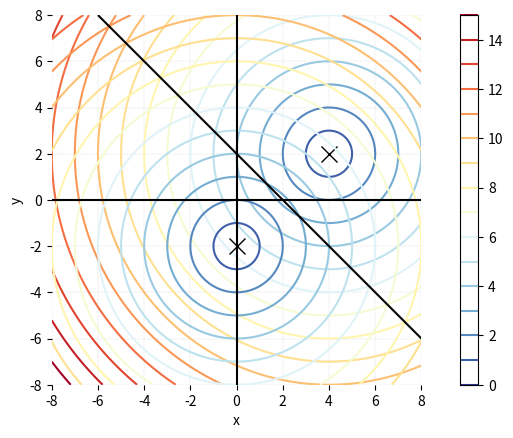
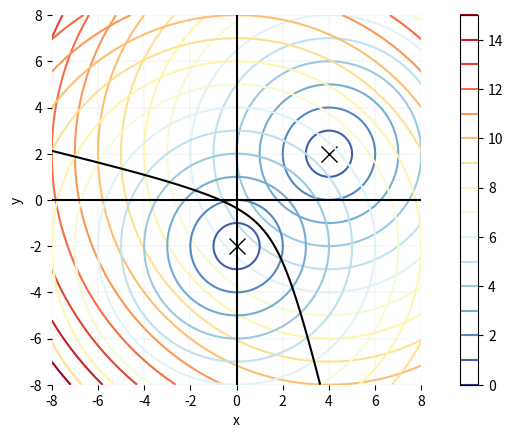
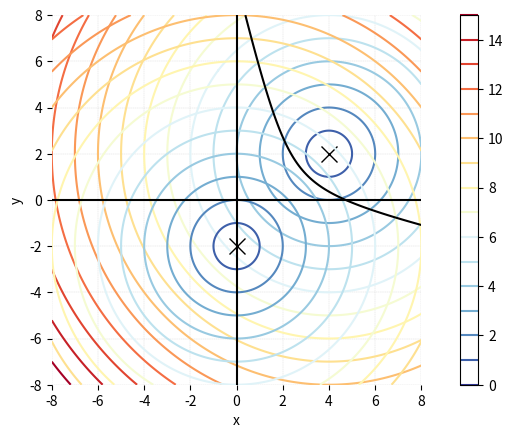
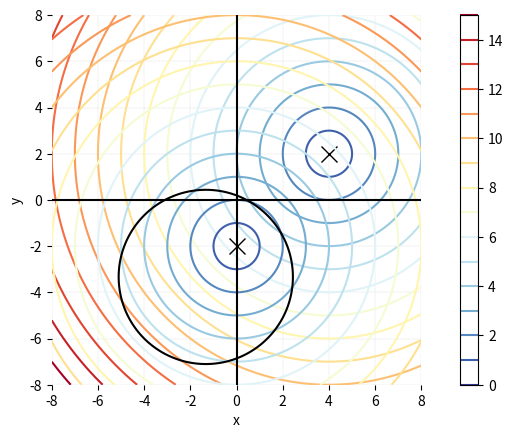
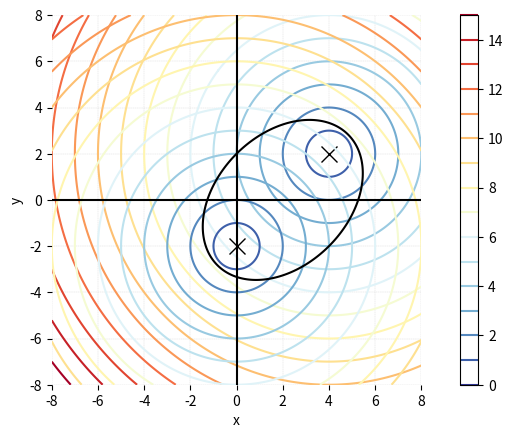

Recreate these plots in Python, in order.

###############
# Authored by Weisheng Jiang
# Book 3  |  From Basic Arithmetic to Machine Learning
# Published and copyrighted by Tsinghua University Press
# Beijing, China, 2022
###############

# Bk3_Ch7_06

import numpy as np
from sympy import lambdify, sqrt
from sympy.abc import x, y
import numpy as np
from matplotlib import pyplot as plt 

def plot_fcn(A,B,dist_AX_zz,dist_BX_zz,distance):

    fig, ax = plt.subplots()

    plt.plot(A[0],A[1], color = 'k',
             marker = 'x', markersize = 12)

    colorbar = ax.contour(xx,yy, dist_AX_zz, 
                          levels = np.arange(0,15 + 1), 
                          cmap='RdYlBu_r')
    
    plt.plot(B[0],B[1], color = 'k', 
             marker = 'x', markersize = 12)

    colorbar = ax.contour(xx,yy, dist_BX_zz, 
                          levels = np.arange(0,15 + 1), 
                          cmap='RdYlBu_r')
    
    
    ax.contour(xx,yy, distance, 
                levels = 0, 
                colors = 'k')
    
    fig.colorbar(colorbar, ax=ax)
    
    plt.xlabel('x')
    plt.ylabel('y')
    plt.axhline(y=0, color='k', linestyle='-')
    plt.axvline(x=0, color='k', linestyle='-')
    plt.xticks(np.arange(-10, 10, step=2))
    plt.yticks(np.arange(-10, 10, step=2))
    plt.axis('scaled')
    
    ax.set_xlim(x_array.min(),x_array.max())
    ax.set_ylim(y_array.min(),y_array.max())
    ax.spines['top'].set_visible(False)
    ax.spines['right'].set_visible(False)
    ax.spines['bottom'].set_visible(False)
    ax.spines['left'].set_visible(False)
    
    ax.grid(linestyle='--', linewidth=0.25, color=[0.8,0.8,0.8])

A = [4, 2]
B = [0, -2]

num = 301; 
# number of mesh grids
x_array = np.linspace(-8,8,num)
y_array = np.linspace(-8,8,num)

xx,yy = np.meshgrid(x_array,y_array)

dist_AX = sqrt((x - A[0])**2 + (y - A[1])**2)
dist_BX = sqrt((x - B[0])**2 + (y - B[1])**2)

dist_AX_fcn = lambdify([x,y],dist_AX)
dist_BX_fcn = lambdify([x,y],dist_BX)

dist_AX_zz = dist_AX_fcn(xx,yy)
dist_BX_zz = dist_BX_fcn(xx,yy)


# AX - BX = 0
distance = dist_AX_zz - dist_BX_zz
plot_fcn(A,B,dist_AX_zz,dist_BX_zz,distance)

# AX - BX - 3 = 0
distance = dist_AX_zz - dist_BX_zz - 3
plot_fcn(A,B,dist_AX_zz,dist_BX_zz,distance)

# AX - BX + 3 = 0
distance = dist_AX_zz - dist_BX_zz + 3
plot_fcn(A,B,dist_AX_zz,dist_BX_zz,distance)


# AX - 2*BX = 0
distance = dist_AX_zz - 2*dist_BX_zz
plot_fcn(A,B,dist_AX_zz,dist_BX_zz,distance)

# BX + AX - 8 = 0
distance = dist_BX_zz + dist_AX_zz - 8
plot_fcn(A,B,dist_AX_zz,dist_BX_zz,distance)
